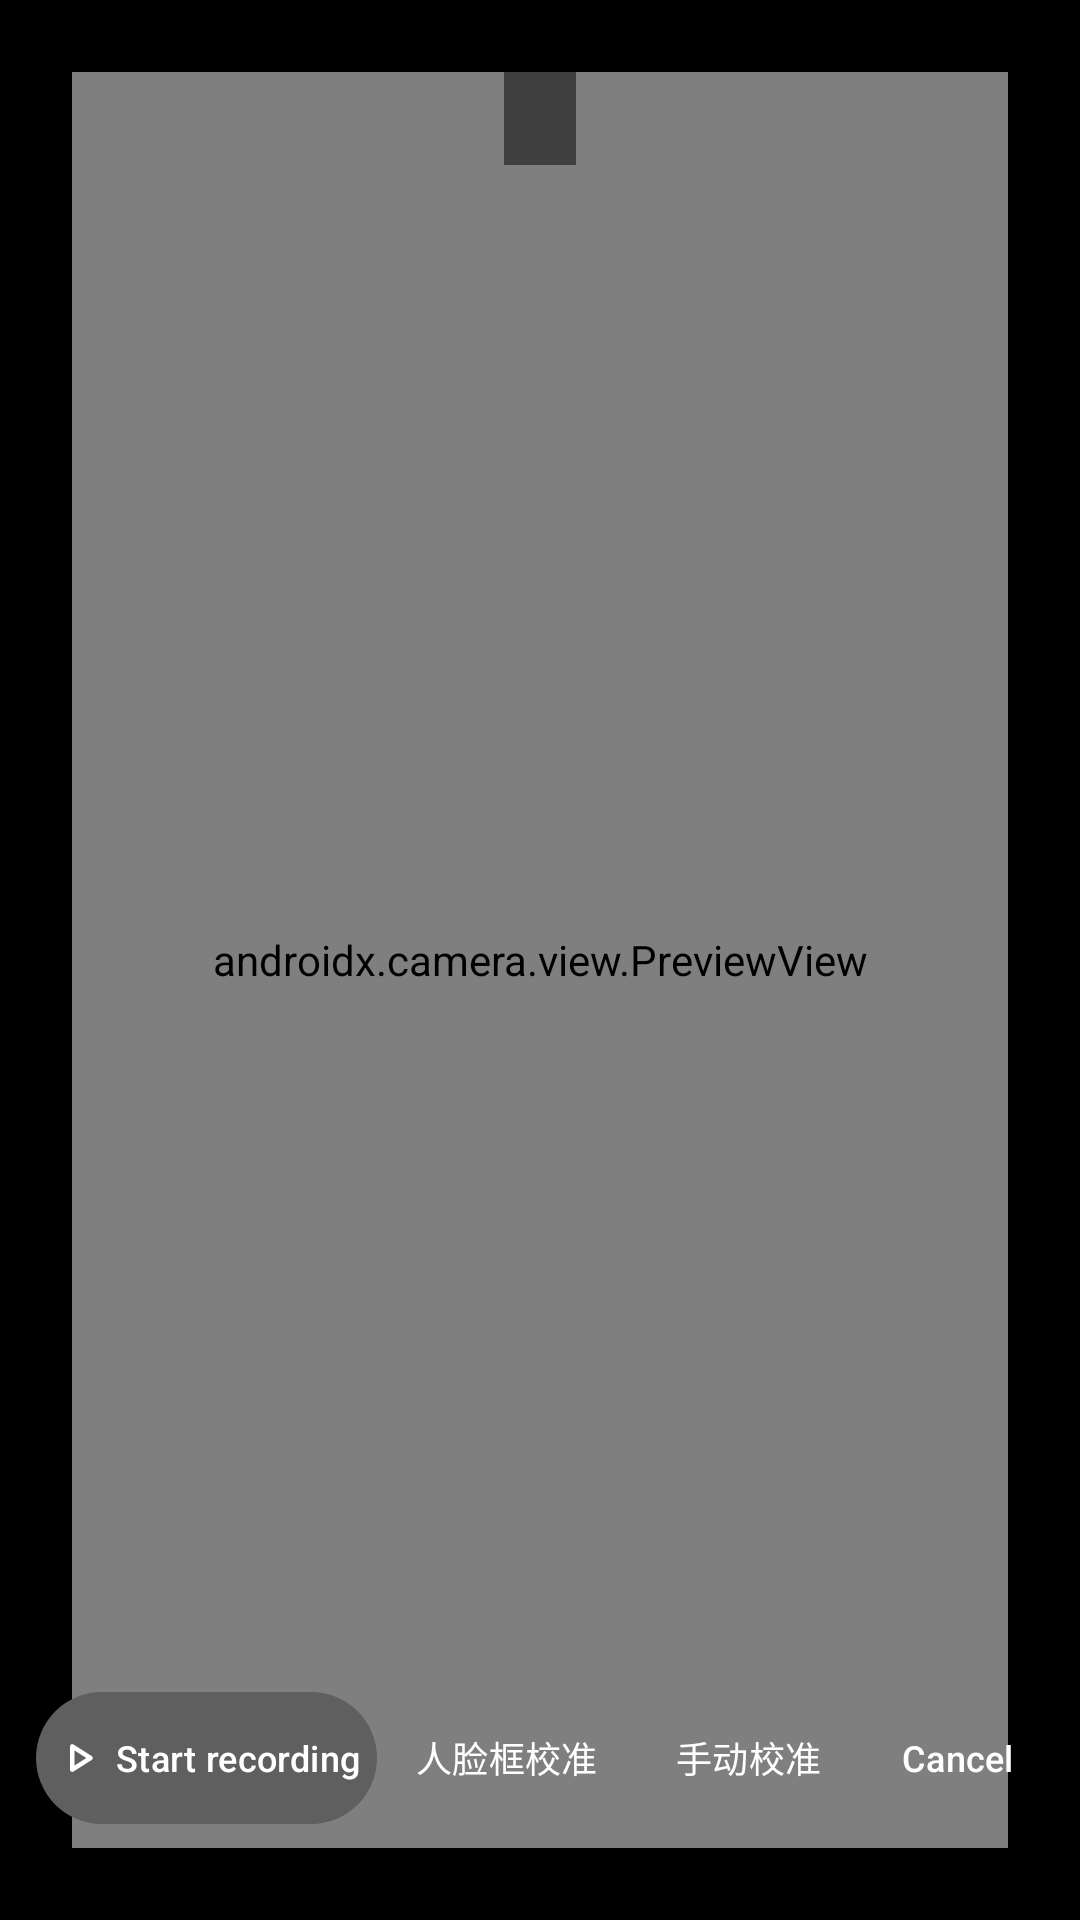

Produce the Android XML layout that renders to this screen, including the resource entries it uses.
<!-- AndroidManifest.xml: application theme AppTheme -->
<!-- res/layout/activity_camera_record.xml -->
<?xml version="1.0" encoding="utf-8"?>
<FrameLayout xmlns:android="http://schemas.android.com/apk/res/android"
    xmlns:app="http://schemas.android.com/apk/res-auto"
    xmlns:tools="http://schemas.android.com/tools"
    android:layout_width="match_parent"
    android:layout_height="match_parent"
    android:background="@android:color/black"
    tools:context=".ui.camera.CameraRecordActivity">

    
    <FrameLayout
        android:id="@+id/camera_preview_container"
        android:layout_width="match_parent"
        android:layout_height="match_parent"
        android:padding="24dp">

        <androidx.camera.view.PreviewView
            android:id="@+id/camera_preview"
            android:layout_width="match_parent"
            android:layout_height="match_parent"
            app:implementationMode="compatible"
            app:scaleType="fitCenter" />
    </FrameLayout>

    <TextView
        android:id="@+id/camera_record_status"
        android:layout_width="wrap_content"
        android:layout_height="wrap_content"
        android:layout_gravity="top|center_horizontal"
        android:layout_marginTop="24dp"
        android:background="#80000000"
        android:paddingStart="12dp"
        android:paddingTop="6dp"
        android:paddingEnd="12dp"
        android:paddingBottom="6dp"
        android:textColor="@android:color/white"
        android:textSize="14sp"
        tools:text="00:00 / 最长 60 秒" />

    <LinearLayout
        android:layout_width="match_parent"
        android:layout_height="wrap_content"
        android:layout_gravity="bottom"
        android:gravity="center"
        android:orientation="horizontal"
        android:paddingStart="12dp"
        android:paddingEnd="12dp"
        android:paddingBottom="28dp">

        
        <com.google.android.material.button.MaterialButton
            android:id="@+id/camera_record_button"
            style="@style/Widget.Material3.Button"
            android:layout_width="0dp"
            android:layout_height="52dp"
            android:layout_weight="1.6"
            android:insetLeft="0dp"
            android:insetRight="0dp"
            android:paddingStart="4dp"
            android:paddingEnd="4dp"
            android:maxLines="1"
            android:text="@string/camera_record_start"
            android:textColor="?attr/colorOnPrimary"
            android:textSize="12sp"
            app:autoSizeMaxTextSize="12sp"
            app:autoSizeMinTextSize="8sp"
            app:autoSizeTextType="uniform"
            app:cornerRadius="26dp"
            app:icon="@drawable/rounded_play_arrow_24"
            app:iconGravity="textStart"
            app:iconPadding="3dp"
            app:iconSize="18dp"
            app:iconTint="?attr/colorOnPrimary" />

        <com.google.android.material.button.MaterialButton
            android:id="@+id/camera_face_calibrate"
            style="@style/Widget.Material3.Button.TextButton"
            android:layout_width="0dp"
            android:layout_height="52dp"
            android:layout_weight="1.1"
            android:layout_marginStart="4dp"
            android:insetLeft="0dp"
            android:insetRight="0dp"
            android:paddingStart="4dp"
            android:paddingEnd="4dp"
            android:maxLines="1"
            android:text="人脸框校准"
            android:onClick="onFaceCalibrate"
            android:textColor="@android:color/white"
            android:textSize="12sp"
            app:autoSizeMaxTextSize="12sp"
            app:autoSizeMinTextSize="8sp"
            app:autoSizeTextType="uniform" />

        <com.google.android.material.button.MaterialButton
            android:id="@+id/camera_face_manual"
            style="@style/Widget.Material3.Button.TextButton"
            android:layout_width="0dp"
            android:layout_height="52dp"
            android:layout_weight="1.05"
            android:layout_marginStart="4dp"
            android:insetLeft="0dp"
            android:insetRight="0dp"
            android:paddingStart="4dp"
            android:paddingEnd="4dp"
            android:maxLines="1"
            android:text="手动校准"
            android:textColor="@android:color/white"
            android:textSize="12sp"
            app:autoSizeMaxTextSize="12sp"
            app:autoSizeMinTextSize="8sp"
            app:autoSizeTextType="uniform" />

        <com.google.android.material.button.MaterialButton
            android:id="@+id/camera_record_cancel"
            style="@style/Widget.Material3.Button.TextButton"
            android:layout_width="0dp"
            android:layout_height="52dp"
            android:layout_weight="0.8"
            android:layout_marginStart="4dp"
            android:insetLeft="0dp"
            android:insetRight="0dp"
            android:paddingStart="4dp"
            android:paddingEnd="4dp"
            android:maxLines="1"
            android:text="@string/cancel"
            android:textColor="@android:color/white"
            android:textSize="12sp"
            app:autoSizeMaxTextSize="12sp"
            app:autoSizeMinTextSize="8sp"
            app:autoSizeTextType="uniform" />

    </LinearLayout>

</FrameLayout>
<!-- resources referenced by this layout -->
<resources>
  <!-- drawable rounded_play_arrow_24 (drawable) -->
  <vector xmlns:android="http://schemas.android.com/apk/res/android" android:autoMirrored="true" android:height="24dp" android:tint="?attr/colorOnSurface" android:viewportHeight="960" android:viewportWidth="960" android:width="24dp">
        
      <path android:fillColor="@android:color/white" android:pathData="M320,687L320,273Q320,256 332,244.5Q344,233 360,233Q365,233 370.5,234.5Q376,236 381,239L707,446Q716,452 720.5,461Q725,470 725,480Q725,490 720.5,499Q716,508 707,514L381,721Q376,724 370.5,725.5Q365,727 360,727Q344,727 332,715.5Q320,704 320,687ZM400,480L400,480L400,480L400,480ZM400,614L610,480L400,346L400,614Z"/>
      
  </vector>
  <string name="camera_record_start">Start recording</string>
  <string name="cancel">Cancel</string>
  <style name="AppTheme" parent="Theme.Material3.Light.NoActionBar">
          
          <item name="colorPrimary">#5F5F5F</item>
          <item name="colorOnPrimary">#FFFFFF</item>
          <item name="colorPrimaryContainer">#E0E0E0</item>
          <item name="colorOnPrimaryContainer">#1E1E1E</item>
          <item name="colorSecondary">#494949</item>
          <item name="colorOnSecondary">#FFFFFF</item>
          <item name="colorSecondaryContainer">#E7E7E7</item>
          <item name="colorOnSecondaryContainer">#2A2A2A</item>
          <item name="colorSurface">#FFFFFF</item>
          <item name="colorOnSurface">#1A1A1A</item>
          <item name="colorSurfaceVariant">#F0F0F0</item>
          <item name="colorOnSurfaceVariant">#5F5F5F</item>
          <item name="colorOutline">#747474</item>
          
          <item name="colorSurfaceContainerLowest">#FFFFFF</item>
          <item name="colorSurfaceContainerLow">#F7F7F7</item>
          <item name="colorSurfaceContainer">#F0F0F0</item>
          <item name="colorSurfaceContainerHigh">#E8E8E8</item>
          <item name="colorSurfaceContainerHighest">#E0E0E0</item>
  
          
          <item name="portalFabIconTint">#1A1A1A</item>
  
          
          <item name="android:statusBarColor">@android:color/transparent</item>
          <item name="android:windowDrawsSystemBarBackgrounds">true</item>
          <item name="android:windowTranslucentStatus">true</item>
          <item name="windowActionModeOverlay">true</item>
          <item name="windowActionBar">false</item>
          <item name="windowNoTitle">true</item>
  
          
          <item name="searchViewStyle">@style/Portal.SearchViewStyle</item>
          <item name="sliderStyle">@style/Portal.SliderTheme</item>
          <item name="android:popupMenuStyle">@style/PortalPopupMenuStyle</item>
          
          <item name="materialCardViewStyle">@style/PortalCardStyle</item>
      </style>
  <style name="Portal.SearchViewStyle" parent="Widget.AppCompat.SearchView" />
  <style name="Portal.SliderTheme" parent="Widget.Material3.Slider" />
  <style name="PortalPopupMenuStyle" parent="Widget.Material3.PopupMenu">
          <item name="android:popupAnimationStyle">@style/PortalPopupAnimation</item>
      </style>
  <style name="PortalCardStyle" parent="Widget.Material3.CardView.Filled">
          <item name="cardBackgroundColor">?attr/colorSurfaceContainerLow</item>
          <item name="cardCornerRadius">24dp</item>
          <item name="cardElevation">0dp</item>
          <item name="strokeWidth">0dp</item>
      </style>
  <style name="PortalPopupAnimation">
          <item name="android:windowEnterAnimation">@anim/popup_in_top_end</item>
          <item name="android:windowExitAnimation">@anim/popup_out_top_end</item>
      </style>
</resources>
